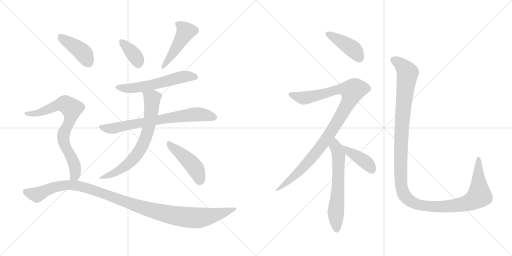
t = 0.00 s
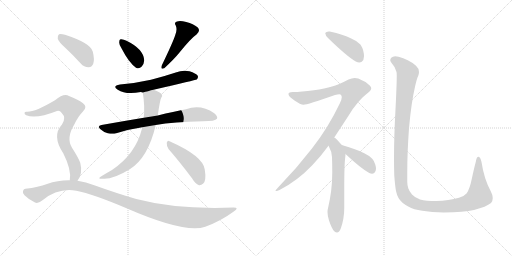
t = 2.22 s
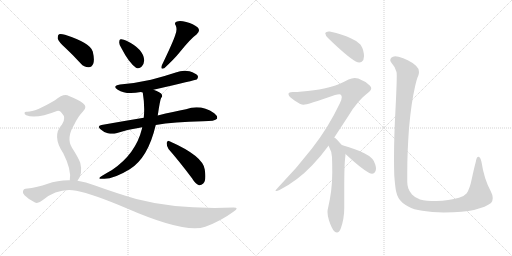
t = 4.43 s
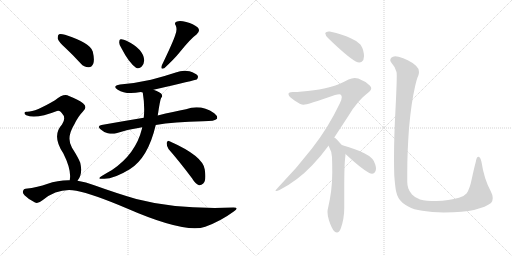
t = 6.65 s
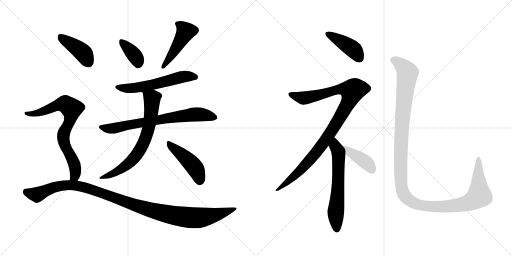
t = 8.86 s
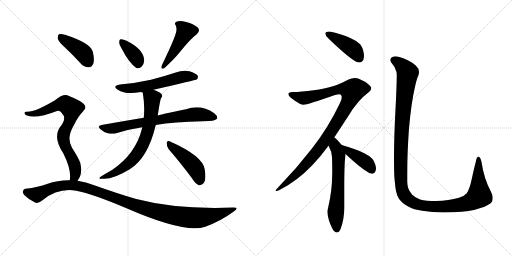
t = 11.08 s

The animated SVG that drew these frames (rendered in a browser with its animation timeline set to each time). Animation: 14 CSS @keyframes rules; one cycle of 11.08 s.

<svg version="1.1" viewBox="0 0 2048 1024" xmlns="http://www.w3.org/2000/svg">
  <g stroke="lightgray" stroke-dasharray="1,1" stroke-width="1" transform="scale(4, 4)">
    <line x1="0" y1="0" x2="256" y2="256"></line>
    <line x1="256" y1="0" x2="0" y2="256"></line>
    <line x1="128" y1="0" x2="128" y2="256"></line>
    <line x1="0" y1="128" x2="256" y2="128"></line>
    <line x1="256" y1="0" x2="512" y2="256"></line>
    <line x1="512" y1="0" x2="256" y2="256"></line>
    <line x1="384" y1="0" x2="384" y2="256"></line>
    <line x1="256" y1="128" x2="512" y2="128"></line>
  </g>
<g transform="scale(1, -1) translate(0, -850)">
   <style type="text/css">
    @keyframes keyframes0 {
      from {
       stroke: black;
       stroke-dashoffset: 367;
       stroke-width: 128;
       }
       54% {
       animation-timing-function: step-end;
       stroke: black;
       stroke-dashoffset: 0;
       stroke-width: 128;
       }
       to {
       stroke: black;
       stroke-width: 1024;
       }
       }
       #make-me-a-hanzi-animation-0 {
         animation: keyframes0 0.548665s both;
         animation-delay: 0.000000s;
         animation-timing-function: linear;
       }
    @keyframes keyframes1 {
      from {
       stroke: black;
       stroke-dashoffset: 464;
       stroke-width: 128;
       }
       60% {
       animation-timing-function: step-end;
       stroke: black;
       stroke-dashoffset: 0;
       stroke-width: 128;
       }
       to {
       stroke: black;
       stroke-width: 1024;
       }
       }
       #make-me-a-hanzi-animation-1 {
         animation: keyframes1 0.627604s both;
         animation-delay: 0.548665s;
         animation-timing-function: linear;
       }
    @keyframes keyframes2 {
      from {
       stroke: black;
       stroke-dashoffset: 572;
       stroke-width: 128;
       }
       65% {
       animation-timing-function: step-end;
       stroke: black;
       stroke-dashoffset: 0;
       stroke-width: 128;
       }
       to {
       stroke: black;
       stroke-width: 1024;
       }
       }
       #make-me-a-hanzi-animation-2 {
         animation: keyframes2 0.715495s both;
         animation-delay: 1.176270s;
         animation-timing-function: linear;
       }
    @keyframes keyframes3 {
      from {
       stroke: black;
       stroke-dashoffset: 719;
       stroke-width: 128;
       }
       70% {
       animation-timing-function: step-end;
       stroke: black;
       stroke-dashoffset: 0;
       stroke-width: 128;
       }
       to {
       stroke: black;
       stroke-width: 1024;
       }
       }
       #make-me-a-hanzi-animation-3 {
         animation: keyframes3 0.835124s both;
         animation-delay: 1.891764s;
         animation-timing-function: linear;
       }
    @keyframes keyframes4 {
      from {
       stroke: black;
       stroke-dashoffset: 685;
       stroke-width: 128;
       }
       69% {
       animation-timing-function: step-end;
       stroke: black;
       stroke-dashoffset: 0;
       stroke-width: 128;
       }
       to {
       stroke: black;
       stroke-width: 1024;
       }
       }
       #make-me-a-hanzi-animation-4 {
         animation: keyframes4 0.807454s both;
         animation-delay: 2.726888s;
         animation-timing-function: linear;
       }
    @keyframes keyframes5 {
      from {
       stroke: black;
       stroke-dashoffset: 455;
       stroke-width: 128;
       }
       60% {
       animation-timing-function: step-end;
       stroke: black;
       stroke-dashoffset: 0;
       stroke-width: 128;
       }
       to {
       stroke: black;
       stroke-width: 1024;
       }
       }
       #make-me-a-hanzi-animation-5 {
         animation: keyframes5 0.620280s both;
         animation-delay: 3.534342s;
         animation-timing-function: linear;
       }
    @keyframes keyframes6 {
      from {
       stroke: black;
       stroke-dashoffset: 413;
       stroke-width: 128;
       }
       57% {
       animation-timing-function: step-end;
       stroke: black;
       stroke-dashoffset: 0;
       stroke-width: 128;
       }
       to {
       stroke: black;
       stroke-width: 1024;
       }
       }
       #make-me-a-hanzi-animation-6 {
         animation: keyframes6 0.586100s both;
         animation-delay: 4.154622s;
         animation-timing-function: linear;
       }
    @keyframes keyframes7 {
      from {
       stroke: black;
       stroke-dashoffset: 753;
       stroke-width: 128;
       }
       71% {
       animation-timing-function: step-end;
       stroke: black;
       stroke-dashoffset: 0;
       stroke-width: 128;
       }
       to {
       stroke: black;
       stroke-width: 1024;
       }
       }
       #make-me-a-hanzi-animation-7 {
         animation: keyframes7 0.862793s both;
         animation-delay: 4.740723s;
         animation-timing-function: linear;
       }
    @keyframes keyframes8 {
      from {
       stroke: black;
       stroke-dashoffset: 1121;
       stroke-width: 128;
       }
       78% {
       animation-timing-function: step-end;
       stroke: black;
       stroke-dashoffset: 0;
       stroke-width: 128;
       }
       to {
       stroke: black;
       stroke-width: 1024;
       }
       }
       #make-me-a-hanzi-animation-8 {
         animation: keyframes8 1.162272s both;
         animation-delay: 5.603516s;
         animation-timing-function: linear;
       }
    @keyframes keyframes9 {
      from {
       stroke: black;
       stroke-dashoffset: 421;
       stroke-width: 128;
       }
       58% {
       animation-timing-function: step-end;
       stroke: black;
       stroke-dashoffset: 0;
       stroke-width: 128;
       }
       to {
       stroke: black;
       stroke-width: 1024;
       }
       }
       #make-me-a-hanzi-animation-9 {
         animation: keyframes9 0.592611s both;
         animation-delay: 6.765788s;
         animation-timing-function: linear;
       }
    @keyframes keyframes10 {
      from {
       stroke: black;
       stroke-dashoffset: 1023;
       stroke-width: 128;
       }
       77% {
       animation-timing-function: step-end;
       stroke: black;
       stroke-dashoffset: 0;
       stroke-width: 128;
       }
       to {
       stroke: black;
       stroke-width: 1024;
       }
       }
       #make-me-a-hanzi-animation-10 {
         animation: keyframes10 1.082520s both;
         animation-delay: 7.358398s;
         animation-timing-function: linear;
       }
    @keyframes keyframes11 {
      from {
       stroke: black;
       stroke-dashoffset: 619;
       stroke-width: 128;
       }
       67% {
       animation-timing-function: step-end;
       stroke: black;
       stroke-dashoffset: 0;
       stroke-width: 128;
       }
       to {
       stroke: black;
       stroke-width: 1024;
       }
       }
       #make-me-a-hanzi-animation-11 {
         animation: keyframes11 0.753743s both;
         animation-delay: 8.440918s;
         animation-timing-function: linear;
       }
    @keyframes keyframes12 {
      from {
       stroke: black;
       stroke-dashoffset: 403;
       stroke-width: 128;
       }
       57% {
       animation-timing-function: step-end;
       stroke: black;
       stroke-dashoffset: 0;
       stroke-width: 128;
       }
       to {
       stroke: black;
       stroke-width: 1024;
       }
       }
       #make-me-a-hanzi-animation-12 {
         animation: keyframes12 0.577962s both;
         animation-delay: 9.194661s;
         animation-timing-function: linear;
       }
    @keyframes keyframes13 {
      from {
       stroke: black;
       stroke-dashoffset: 1298;
       stroke-width: 128;
       }
       81% {
       animation-timing-function: step-end;
       stroke: black;
       stroke-dashoffset: 0;
       stroke-width: 128;
       }
       to {
       stroke: black;
       stroke-width: 1024;
       }
       }
       #make-me-a-hanzi-animation-13 {
         animation: keyframes13 1.306315s both;
         animation-delay: 9.772624s;
         animation-timing-function: linear;
       }
</style>
<path d="M 487 655 Q 515 600 544 579 Q 557 573 567 584 Q 576 594 577 609 Q 574 654 506 687 Q 493 694 483 693 Q 477 693 477 681 Q 476 671 487 655 Z" fill="lightgray"></path> 
<path d="M 701 710 Q 694 686 647 588 Q 641 570 657 577 Q 697 614 718 640 Q 764 697 786 712 Q 804 727 790 741 Q 774 754 745 762 Q 720 769 708 764 Q 695 760 703 748 Q 710 732 701 710 Z" fill="lightgray"></path> 
<path d="M 614 491 Q 783 530 787 532 Q 794 539 791 547 Q 784 557 758 565 Q 730 571 703 560 Q 655 544 604 531 Q 547 518 480 512 Q 447 506 471 491 Q 504 470 563 482 L 571 480 C 574 480 585 484 614 491 Z" fill="lightgray"></path> 
<path d="M 623 350 Q 695 363 812 365 Q 861 365 868 375 Q 872 385 857 397 Q 803 434 744 413 Q 696 404 631 388 L 575 379 Q 496 366 406 350 Q 387 347 402 333 Q 415 321 431 317 Q 450 313 465 317 Q 514 333 569 341 L 623 350 Z" fill="lightgray"></path> 
<path d="M 569 341 Q 568 340 568 336 Q 543 234 448 170 Q 430 160 407 146 Q 385 133 412 135 Q 452 132 519 173 Q 592 218 623 350 L 631 388 Q 640 451 645 459 Q 652 465 646 474 Q 643 480 614 491 C 586 502 567 510 571 480 Q 580 426 575 379 L 569 341 Z" fill="lightgray"></path> 
<path d="M 674 254 Q 717 205 768 137 Q 781 115 796 109 Q 805 108 813 116 Q 826 128 819 172 Q 812 226 678 285 Q 671 291 667 279 Q 666 266 674 254 Z" fill="lightgray"></path> 
<path d="M 262 658 Q 292 630 323 596 Q 336 581 354 581 Q 366 580 373 595 Q 379 611 371 644 Q 362 678 260 711 Q 244 715 236 713 Q 230 709 231 695 Q 235 682 262 658 Z" fill="lightgray"></path> 
<path d="M 310 127 Q 332 154 321 199 Q 314 218 288 259 Q 264 298 297 352 Q 313 385 331 403 Q 352 422 332 437 Q 311 453 276 466 Q 255 478 220 449 Q 139 401 107 403 Q 100 404 98 399 Q 97 393 105 389 Q 144 373 228 406 Q 238 410 247 398 Q 266 379 248 352 Q 206 307 253 237 Q 287 170 279 129 C 276 99 294 102 310 127 Z" fill="lightgray"></path> 
<path d="M 279 129 Q 234 130 188 114 Q 154 101 102 95 Q 95 95 92 86 Q 89 79 98 69 Q 116 51 140 40 Q 152 34 170 49 Q 233 100 305 87 Q 372 74 506 17 Q 740 -85 821 -57 Q 882 -35 935 4 Q 959 20 934 20 Q 709 11 545 54 Q 469 76 377 109 Q 344 122 310 127 L 279 129 Z" fill="lightgray"></path> 
<path d="M 1301 718 L 1301 717 Q 1301 709 1313 697 Q 1387 625 1423 604 Q 1431 600 1437 600 Q 1442 600 1447 603 Q 1456 610 1456 625 Q 1456 635 1453 647 Q 1447 668 1438 675 Q 1426 687 1405 696 Q 1373 712 1319 724 L 1315 724 Q 1304 724 1301 718 Z" fill="lightgray"></path> 
<path d="M 1337 300 L 1394 387 Q 1429 447 1477 483 Q 1485 490 1485 497 Q 1485 502 1479 508 Q 1460 526 1433 536 Q 1426 538 1419 538 Q 1407 538 1394 532 Q 1353 510 1328 504 Q 1301 495 1255 489 Q 1205 482 1171 482 Q 1155 481 1154 475 L 1154 473 Q 1154 464 1178 448 Q 1202 431 1214 431 Q 1229 431 1340 470 Q 1351 473 1357 473 Q 1363 473 1364 470 Q 1367 466 1367 461 Q 1367 451 1359 436 Q 1313 339 1247 255 Q 1187 177 1114 102 Q 1102 89 1102 87 Q 1103 86 1105 86 Q 1110 86 1118 90 Q 1189 126 1249 189 Q 1281 222 1314 267 L 1337 300 Z" fill="lightgray"></path> 
<path d="M 1381 221 Q 1382 230 1382 234 C 1383 252 1383 252 1367 270 L 1350 289 Q 1343 297 1337 300 C 1313 318 1300 294 1314 267 Q 1316 266 1316 263 Q 1328 242 1328 221 Q 1329 192 1329 167 L 1329 159 Q 1329 88 1312 17 Q 1310 10 1310 2 Q 1310 -13 1316 -32 Q 1327 -65 1337 -75 Q 1343 -80 1348 -80 Q 1357 -80 1363 -64 Q 1377 -25 1377 17 L 1377 92 Q 1377 193 1381 221 Z" fill="lightgray"></path> 
<path d="M 1382 234 Q 1444 176 1477 158 Q 1483 155 1488 155 Q 1493 155 1497 158 Q 1504 164 1504 175 Q 1504 182 1501 192 Q 1495 209 1489 215 Q 1478 227 1457 237 Q 1425 254 1370 269 L 1367 270 C 1338 279 1360 254 1382 234 Z" fill="lightgray"></path> 
<path d="M 1577 149 Q 1580 108 1584 86 Q 1588 68 1594 58 Q 1605 39 1633 24 Q 1655 11 1689 7 Q 1727 0 1775 0 Q 1856 1 1896 10 Q 1946 23 1964 38 Q 1971 46 1971 58 Q 1971 70 1963 85 Q 1936 135 1926 202 Q 1923 218 1917 222 Q 1915 223 1914 223 Q 1906 223 1903 202 Q 1896 176 1887 134 Q 1879 95 1867 77 Q 1857 65 1836 59 Q 1796 47 1744 46 Q 1704 46 1680 52 Q 1660 59 1648 72 Q 1637 85 1633 97 Q 1629 110 1629 123 L 1629 159 Q 1629 241 1636 337 Q 1645 439 1660 503 Q 1667 535 1673 547 Q 1676 555 1676 562 Q 1676 576 1664 587 Q 1633 614 1594 623 Q 1587 625 1581 625 Q 1571 625 1565 619 Q 1561 614 1561 609 Q 1561 605 1565 600 Q 1580 584 1586 562 Q 1587 558 1587 546 Q 1587 512 1582 413 Q 1576 304 1576 214 Q 1576 180 1577 149 Z" fill="lightgray"></path> 
      <clipPath id="make-me-a-hanzi-clip-0">
      <path d="M 487 655 Q 515 600 544 579 Q 557 573 567 584 Q 576 594 577 609 Q 574 654 506 687 Q 493 694 483 693 Q 477 693 477 681 Q 476 671 487 655 Z" fill="lightgray"></path>
      </clipPath>
      <path clip-path="url(#make-me-a-hanzi-clip-0)" d="M 488 683 L 536 631 L 553 595 " fill="none" id="make-me-a-hanzi-animation-0" stroke-dasharray="239 478" stroke-linecap="round"></path>

      <clipPath id="make-me-a-hanzi-clip-1">
      <path d="M 701 710 Q 694 686 647 588 Q 641 570 657 577 Q 697 614 718 640 Q 764 697 786 712 Q 804 727 790 741 Q 774 754 745 762 Q 720 769 708 764 Q 695 760 703 748 Q 710 732 701 710 Z" fill="lightgray"></path>
      </clipPath>
      <path clip-path="url(#make-me-a-hanzi-clip-1)" d="M 709 755 L 732 739 L 742 722 L 668 602 L 658 596 L 658 588 " fill="none" id="make-me-a-hanzi-animation-1" stroke-dasharray="336 672" stroke-linecap="round"></path>

      <clipPath id="make-me-a-hanzi-clip-2">
      <path d="M 614 491 Q 783 530 787 532 Q 794 539 791 547 Q 784 557 758 565 Q 730 571 703 560 Q 655 544 604 531 Q 547 518 480 512 Q 447 506 471 491 Q 504 470 563 482 L 571 480 C 574 480 585 484 614 491 Z" fill="lightgray"></path>
      </clipPath>
      <path clip-path="url(#make-me-a-hanzi-clip-2)" d="M 473 503 L 534 497 L 623 512 L 737 544 L 783 541 " fill="none" id="make-me-a-hanzi-animation-2" stroke-dasharray="444 888" stroke-linecap="round"></path>

      <clipPath id="make-me-a-hanzi-clip-3">
      <path d="M 623 350 Q 695 363 812 365 Q 861 365 868 375 Q 872 385 857 397 Q 803 434 744 413 Q 696 404 631 388 L 575 379 Q 496 366 406 350 Q 387 347 402 333 Q 415 321 431 317 Q 450 313 465 317 Q 514 333 569 341 L 623 350 Z" fill="lightgray"></path>
      </clipPath>
      <path clip-path="url(#make-me-a-hanzi-clip-3)" d="M 404 342 L 449 336 L 771 392 L 815 391 L 860 380 " fill="none" id="make-me-a-hanzi-animation-3" stroke-dasharray="591 1182" stroke-linecap="round"></path>

      <clipPath id="make-me-a-hanzi-clip-4">
      <path d="M 569 341 Q 568 340 568 336 Q 543 234 448 170 Q 430 160 407 146 Q 385 133 412 135 Q 452 132 519 173 Q 592 218 623 350 L 631 388 Q 640 451 645 459 Q 652 465 646 474 Q 643 480 614 491 C 586 502 567 510 571 480 Q 580 426 575 379 L 569 341 Z" fill="lightgray"></path>
      </clipPath>
      <path clip-path="url(#make-me-a-hanzi-clip-4)" d="M 580 474 L 608 455 L 608 443 L 599 362 L 575 279 L 538 219 L 512 194 L 460 159 L 417 144 " fill="none" id="make-me-a-hanzi-animation-4" stroke-dasharray="557 1114" stroke-linecap="round"></path>

      <clipPath id="make-me-a-hanzi-clip-5">
      <path d="M 674 254 Q 717 205 768 137 Q 781 115 796 109 Q 805 108 813 116 Q 826 128 819 172 Q 812 226 678 285 Q 671 291 667 279 Q 666 266 674 254 Z" fill="lightgray"></path>
      </clipPath>
      <path clip-path="url(#make-me-a-hanzi-clip-5)" d="M 677 274 L 777 183 L 791 159 L 798 124 " fill="none" id="make-me-a-hanzi-animation-5" stroke-dasharray="327 654" stroke-linecap="round"></path>

      <clipPath id="make-me-a-hanzi-clip-6">
      <path d="M 262 658 Q 292 630 323 596 Q 336 581 354 581 Q 366 580 373 595 Q 379 611 371 644 Q 362 678 260 711 Q 244 715 236 713 Q 230 709 231 695 Q 235 682 262 658 Z" fill="lightgray"></path>
      </clipPath>
      <path clip-path="url(#make-me-a-hanzi-clip-6)" d="M 241 705 L 329 642 L 354 600 " fill="none" id="make-me-a-hanzi-animation-6" stroke-dasharray="285 570" stroke-linecap="round"></path>

      <clipPath id="make-me-a-hanzi-clip-7">
      <path d="M 310 127 Q 332 154 321 199 Q 314 218 288 259 Q 264 298 297 352 Q 313 385 331 403 Q 352 422 332 437 Q 311 453 276 466 Q 255 478 220 449 Q 139 401 107 403 Q 100 404 98 399 Q 97 393 105 389 Q 144 373 228 406 Q 238 410 247 398 Q 266 379 248 352 Q 206 307 253 237 Q 287 170 279 129 C 276 99 294 102 310 127 Z" fill="lightgray"></path>
      </clipPath>
      <path clip-path="url(#make-me-a-hanzi-clip-7)" d="M 105 396 L 161 400 L 244 434 L 261 433 L 286 416 L 281 370 L 253 306 L 258 271 L 289 213 L 302 173 L 300 147 L 287 134 " fill="none" id="make-me-a-hanzi-animation-7" stroke-dasharray="625 1250" stroke-linecap="round"></path>

      <clipPath id="make-me-a-hanzi-clip-8">
      <path d="M 279 129 Q 234 130 188 114 Q 154 101 102 95 Q 95 95 92 86 Q 89 79 98 69 Q 116 51 140 40 Q 152 34 170 49 Q 233 100 305 87 Q 372 74 506 17 Q 740 -85 821 -57 Q 882 -35 935 4 Q 959 20 934 20 Q 709 11 545 54 Q 469 76 377 109 Q 344 122 310 127 L 279 129 Z" fill="lightgray"></path>
      </clipPath>
      <path clip-path="url(#make-me-a-hanzi-clip-8)" d="M 105 82 L 148 71 L 230 104 L 272 110 L 314 106 L 610 7 L 760 -21 L 828 -17 L 939 12 " fill="none" id="make-me-a-hanzi-animation-8" stroke-dasharray="993 1986" stroke-linecap="round"></path>

      <clipPath id="make-me-a-hanzi-clip-9">
      <path d="M 1301 718 L 1301 717 Q 1301 709 1313 697 Q 1387 625 1423 604 Q 1431 600 1437 600 Q 1442 600 1447 603 Q 1456 610 1456 625 Q 1456 635 1453 647 Q 1447 668 1438 675 Q 1426 687 1405 696 Q 1373 712 1319 724 L 1315 724 Q 1304 724 1301 718 Z" fill="lightgray"></path>
      </clipPath>
      <path clip-path="url(#make-me-a-hanzi-clip-9)" d="M 1310 718 L 1406 658 L 1437 617 " fill="none" id="make-me-a-hanzi-animation-9" stroke-dasharray="293 586" stroke-linecap="round"></path>

      <clipPath id="make-me-a-hanzi-clip-10">
      <path d="M 1337 300 L 1394 387 Q 1429 447 1477 483 Q 1485 490 1485 497 Q 1485 502 1479 508 Q 1460 526 1433 536 Q 1426 538 1419 538 Q 1407 538 1394 532 Q 1353 510 1328 504 Q 1301 495 1255 489 Q 1205 482 1171 482 Q 1155 481 1154 475 L 1154 473 Q 1154 464 1178 448 Q 1202 431 1214 431 Q 1229 431 1340 470 Q 1351 473 1357 473 Q 1363 473 1364 470 Q 1367 466 1367 461 Q 1367 451 1359 436 Q 1313 339 1247 255 Q 1187 177 1114 102 Q 1102 89 1102 87 Q 1103 86 1105 86 Q 1110 86 1118 90 Q 1189 126 1249 189 Q 1281 222 1314 267 L 1337 300 Z" fill="lightgray"></path>
      </clipPath>
      <path clip-path="url(#make-me-a-hanzi-clip-10)" d="M 1160 474 L 1214 458 L 1280 470 L 1351 492 L 1384 494 L 1409 487 L 1401 456 L 1376 408 L 1273 250 L 1166 135 L 1111 89 L 1104 89 " fill="none" id="make-me-a-hanzi-animation-10" stroke-dasharray="895 1790" stroke-linecap="round"></path>

      <clipPath id="make-me-a-hanzi-clip-11">
      <path d="M 1381 221 Q 1382 230 1382 234 C 1383 252 1383 252 1367 270 L 1350 289 Q 1343 297 1337 300 C 1313 318 1300 294 1314 267 Q 1316 266 1316 263 Q 1328 242 1328 221 Q 1329 192 1329 167 L 1329 159 Q 1329 88 1312 17 Q 1310 10 1310 2 Q 1310 -13 1316 -32 Q 1327 -65 1337 -75 Q 1343 -80 1348 -80 Q 1357 -80 1363 -64 Q 1377 -25 1377 17 L 1377 92 Q 1377 193 1381 221 Z" fill="lightgray"></path>
      </clipPath>
      <path clip-path="url(#make-me-a-hanzi-clip-11)" d="M 1336 292 L 1355 230 L 1343 5 L 1347 -68 " fill="none" id="make-me-a-hanzi-animation-11" stroke-dasharray="491 982" stroke-linecap="round"></path>

      <clipPath id="make-me-a-hanzi-clip-12">
      <path d="M 1382 234 Q 1444 176 1477 158 Q 1483 155 1488 155 Q 1493 155 1497 158 Q 1504 164 1504 175 Q 1504 182 1501 192 Q 1495 209 1489 215 Q 1478 227 1457 237 Q 1425 254 1370 269 L 1367 270 C 1338 279 1360 254 1382 234 Z" fill="lightgray"></path>
      </clipPath>
      <path clip-path="url(#make-me-a-hanzi-clip-12)" d="M 1378 265 L 1401 239 L 1466 199 L 1488 170 " fill="none" id="make-me-a-hanzi-animation-12" stroke-dasharray="275 550" stroke-linecap="round"></path>

      <clipPath id="make-me-a-hanzi-clip-13">
      <path d="M 1577 149 Q 1580 108 1584 86 Q 1588 68 1594 58 Q 1605 39 1633 24 Q 1655 11 1689 7 Q 1727 0 1775 0 Q 1856 1 1896 10 Q 1946 23 1964 38 Q 1971 46 1971 58 Q 1971 70 1963 85 Q 1936 135 1926 202 Q 1923 218 1917 222 Q 1915 223 1914 223 Q 1906 223 1903 202 Q 1896 176 1887 134 Q 1879 95 1867 77 Q 1857 65 1836 59 Q 1796 47 1744 46 Q 1704 46 1680 52 Q 1660 59 1648 72 Q 1637 85 1633 97 Q 1629 110 1629 123 L 1629 159 Q 1629 241 1636 337 Q 1645 439 1660 503 Q 1667 535 1673 547 Q 1676 555 1676 562 Q 1676 576 1664 587 Q 1633 614 1594 623 Q 1587 625 1581 625 Q 1571 625 1565 619 Q 1561 614 1561 609 Q 1561 605 1565 600 Q 1580 584 1586 562 Q 1587 558 1587 546 Q 1587 512 1582 413 Q 1576 304 1576 214 Q 1576 180 1577 149 Z" fill="lightgray"></path>
      </clipPath>
      <path clip-path="url(#make-me-a-hanzi-clip-13)" d="M 1574 610 L 1606 590 L 1631 558 L 1613 422 L 1603 249 L 1605 108 L 1614 75 L 1629 55 L 1670 32 L 1738 23 L 1836 30 L 1895 49 L 1917 70 L 1914 217 " fill="none" id="make-me-a-hanzi-animation-13" stroke-dasharray="1170 2340" stroke-linecap="round"></path>

</g>
</svg>
